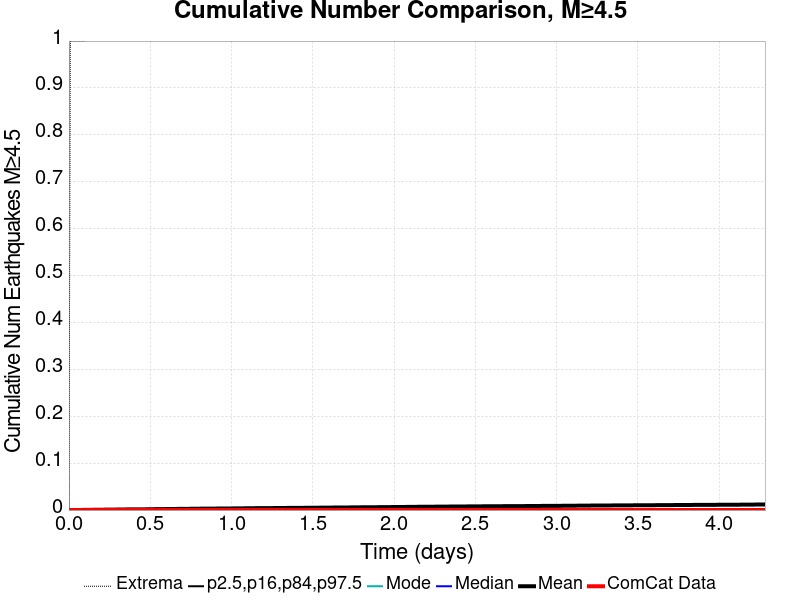

Source data for this figure (header and first rows):
Time (days), ComCat Data, Simulation Mean, Simulation Median, Simulation Mode, Simulation Minimum, Simulation Maximum, 2.5 %-ile, 16 %-ile, 84 %-ile, 97.5 %-ile
0.0, 0.0, 0.0, 0.0, 0.0, 0.0, 0.0, 0.0, 0.0, 0.0, 0.0
0.00858, 0.0, 2.0E-5, 0.0, 0.0, 0.0, 1.0, 0.0, 0.0, 0.0, 0.0
0.01716, 0.0, 3.0E-5, 0.0, 0.0, 0.0, 1.0, 0.0, 0.0, 0.0, 0.0
0.02574, 0.0, 5.0E-5, 0.0, 0.0, 0.0, 1.0, 0.0, 0.0, 0.0, 0.0
0.03432, 0.0, 1.0E-4, 0.0, 0.0, 0.0, 1.0, 0.0, 0.0, 0.0, 0.0
0.0429, 0.0, 1.3E-4, 0.0, 0.0, 0.0, 1.0, 0.0, 0.0, 0.0, 0.0
0.05148, 0.0, 1.8E-4, 0.0, 0.0, 0.0, 1.0, 0.0, 0.0, 0.0, 0.0
0.06006, 0.0, 2.0E-4, 0.0, 0.0, 0.0, 1.0, 0.0, 0.0, 0.0, 0.0
0.06864, 0.0, 2.3E-4, 0.0, 0.0, 0.0, 1.0, 0.0, 0.0, 0.0, 0.0
0.07722, 0.0, 2.5E-4, 0.0, 0.0, 0.0, 1.0, 0.0, 0.0, 0.0, 0.0
0.0858, 0.0, 2.8E-4, 0.0, 0.0, 0.0, 1.0, 0.0, 0.0, 0.0, 0.0
0.09438, 0.0, 3.1E-4, 0.0, 0.0, 0.0, 1.0, 0.0, 0.0, 0.0, 0.0
0.103, 0.0, 3.7E-4, 0.0, 0.0, 0.0, 2.0, 0.0, 0.0, 0.0, 0.0
0.1115, 0.0, 4.1E-4, 0.0, 0.0, 0.0, 2.0, 0.0, 0.0, 0.0, 0.0
0.1201, 0.0, 4.5E-4, 0.0, 0.0, 0.0, 2.0, 0.0, 0.0, 0.0, 0.0
0.1287, 0.0, 4.8E-4, 0.0, 0.0, 0.0, 2.0, 0.0, 0.0, 0.0, 0.0
0.1373, 0.0, 5.1E-4, 0.0, 0.0, 0.0, 2.0, 0.0, 0.0, 0.0, 0.0
0.1459, 0.0, 5.4E-4, 0.0, 0.0, 0.0, 3.0, 0.0, 0.0, 0.0, 0.0
0.1544, 0.0, 5.7E-4, 0.0, 0.0, 0.0, 3.0, 0.0, 0.0, 0.0, 0.0
0.163, 0.0, 5.7E-4, 0.0, 0.0, 0.0, 3.0, 0.0, 0.0, 0.0, 0.0
0.1716, 0.0, 6.1E-4, 0.0, 0.0, 0.0, 3.0, 0.0, 0.0, 0.0, 0.0
0.1802, 0.0, 6.5E-4, 0.0, 0.0, 0.0, 3.0, 0.0, 0.0, 0.0, 0.0
0.1888, 0.0, 6.8E-4, 0.0, 0.0, 0.0, 3.0, 0.0, 0.0, 0.0, 0.0
0.1973, 0.0, 7.5E-4, 0.0, 0.0, 0.0, 3.0, 0.0, 0.0, 0.0, 0.0
0.2059, 0.0, 7.8E-4, 0.0, 0.0, 0.0, 3.0, 0.0, 0.0, 0.0, 0.0
0.2145, 0.0, 8.0E-4, 0.0, 0.0, 0.0, 3.0, 0.0, 0.0, 0.0, 0.0
0.2231, 0.0, 8.6E-4, 0.0, 0.0, 0.0, 3.0, 0.0, 0.0, 0.0, 0.0
0.2317, 0.0, 8.9E-4, 0.0, 0.0, 0.0, 3.0, 0.0, 0.0, 0.0, 0.0
0.2402, 0.0, 8.9E-4, 0.0, 0.0, 0.0, 3.0, 0.0, 0.0, 0.0, 0.0
0.2488, 0.0, 9.0E-4, 0.0, 0.0, 0.0, 3.0, 0.0, 0.0, 0.0, 0.0
0.2574, 0.0, 9.2E-4, 0.0, 0.0, 0.0, 3.0, 0.0, 0.0, 0.0, 0.0
0.266, 0.0, 9.6E-4, 0.0, 0.0, 0.0, 3.0, 0.0, 0.0, 0.0, 0.0
0.2746, 0.0, 9.9E-4, 0.0, 0.0, 0.0, 4.0, 0.0, 0.0, 0.0, 0.0
0.2831, 0.0, 0.00101, 0.0, 0.0, 0.0, 4.0, 0.0, 0.0, 0.0, 0.0
0.2917, 0.0, 0.00107, 0.0, 0.0, 0.0, 4.0, 0.0, 0.0, 0.0, 0.0
0.3003, 0.0, 0.0011, 0.0, 0.0, 0.0, 4.0, 0.0, 0.0, 0.0, 0.0
0.3089, 0.0, 0.00112, 0.0, 0.0, 0.0, 4.0, 0.0, 0.0, 0.0, 0.0
0.3175, 0.0, 0.00115, 0.0, 0.0, 0.0, 4.0, 0.0, 0.0, 0.0, 0.0
0.326, 0.0, 0.00118, 0.0, 0.0, 0.0, 4.0, 0.0, 0.0, 0.0, 0.0
0.3346, 0.0, 0.00127, 0.0, 0.0, 0.0, 4.0, 0.0, 0.0, 0.0, 0.0
0.3432, 0.0, 0.00129, 0.0, 0.0, 0.0, 4.0, 0.0, 0.0, 0.0, 0.0
0.3518, 0.0, 0.00132, 0.0, 0.0, 0.0, 4.0, 0.0, 0.0, 0.0, 0.0
0.3604, 0.0, 0.00136, 0.0, 0.0, 0.0, 4.0, 0.0, 0.0, 0.0, 0.0
0.3689, 0.0, 0.0014, 0.0, 0.0, 0.0, 4.0, 0.0, 0.0, 0.0, 0.0
0.3775, 0.0, 0.00143, 0.0, 0.0, 0.0, 4.0, 0.0, 0.0, 0.0, 0.0
0.3861, 0.0, 0.00144, 0.0, 0.0, 0.0, 4.0, 0.0, 0.0, 0.0, 0.0
0.3947, 0.0, 0.00144, 0.0, 0.0, 0.0, 4.0, 0.0, 0.0, 0.0, 0.0
0.4033, 0.0, 0.00146, 0.0, 0.0, 0.0, 4.0, 0.0, 0.0, 0.0, 0.0
0.4118, 0.0, 0.00148, 0.0, 0.0, 0.0, 4.0, 0.0, 0.0, 0.0, 0.0
0.4204, 0.0, 0.00148, 0.0, 0.0, 0.0, 4.0, 0.0, 0.0, 0.0, 0.0
0.429, 0.0, 0.00148, 0.0, 0.0, 0.0, 4.0, 0.0, 0.0, 0.0, 0.0
0.4376, 0.0, 0.00151, 0.0, 0.0, 0.0, 4.0, 0.0, 0.0, 0.0, 0.0
0.4462, 0.0, 0.00158, 0.0, 0.0, 0.0, 4.0, 0.0, 0.0, 0.0, 0.0
0.4547, 0.0, 0.00158, 0.0, 0.0, 0.0, 4.0, 0.0, 0.0, 0.0, 0.0
0.4633, 0.0, 0.00159, 0.0, 0.0, 0.0, 4.0, 0.0, 0.0, 0.0, 0.0
0.4719, 0.0, 0.0016, 0.0, 0.0, 0.0, 4.0, 0.0, 0.0, 0.0, 0.0
0.4805, 0.0, 0.00166, 0.0, 0.0, 0.0, 4.0, 0.0, 0.0, 0.0, 0.0
0.4891, 0.0, 0.00168, 0.0, 0.0, 0.0, 4.0, 0.0, 0.0, 0.0, 0.0
0.4976, 0.0, 0.00172, 0.0, 0.0, 0.0, 4.0, 0.0, 0.0, 0.0, 0.0
0.5062, 0.0, 0.00176, 0.0, 0.0, 0.0, 4.0, 0.0, 0.0, 0.0, 0.0
... 440 more rows
